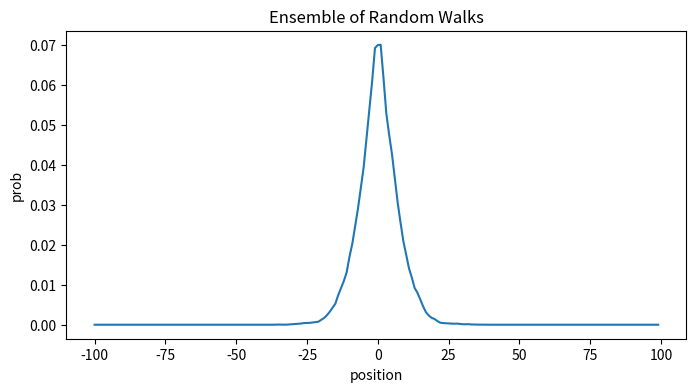
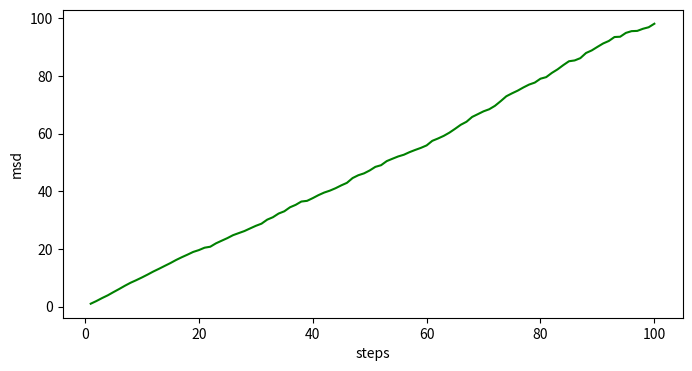

The matplotlib source for these figures, in order:
import random
import numpy as np
import matplotlib.pyplot as plt

walks=1000 #no. of independent random walks
N=100 #total steps
p=0.5
X=np.zeros((walks,N)) #array to store instantaneous position
X2=np.zeros((walks,N))
msd=np.zeros((N)) #array to store mean-square displacement

for j in range(walks):
  n=0
  for i in range(N):
    prob_left=random.random()
    if prob_left<p:
      n+=1
    else:
      n-=1
    X[j,i]=n
    X2[j,i]=n**2
print('X=',X)
print('X flatten=',X.flatten())

for i in range(N):
  for j in range(1,walks):
    X2[j,i]=X2[j-1,i]+X2[j,i] #summing over all independent walks for a single position
  mean_X2=X2[j,i]/walks
  msd[i]=mean_X2

bins_n=np.arange(-N,N+1,1)
counts_n=np.zeros(len(bins_n)-1,dtype=int)
for j in X.flatten():
  for i in range(len(bins_n)-1):
    low=bins_n[i]
    high=bins_n[i+1]
    if low<=j<high:
      counts_n[i]+=1
      break
print('counts_n=',counts_n)

prob_n=counts_n/(N*walks)
plt.figure(figsize=(8,4))
plt.plot(bins_n[:-1],prob_n)
plt.xlabel('position')
plt.ylabel('prob')
plt.title('Ensemble of Random Walks')
plt.show()

step=np.arange(1,N+1,1)
plt.figure(figsize=(8,4))
plt.plot(step,msd,color='green')
plt.xlabel('steps')
plt.ylabel('msd')
plt.show()
